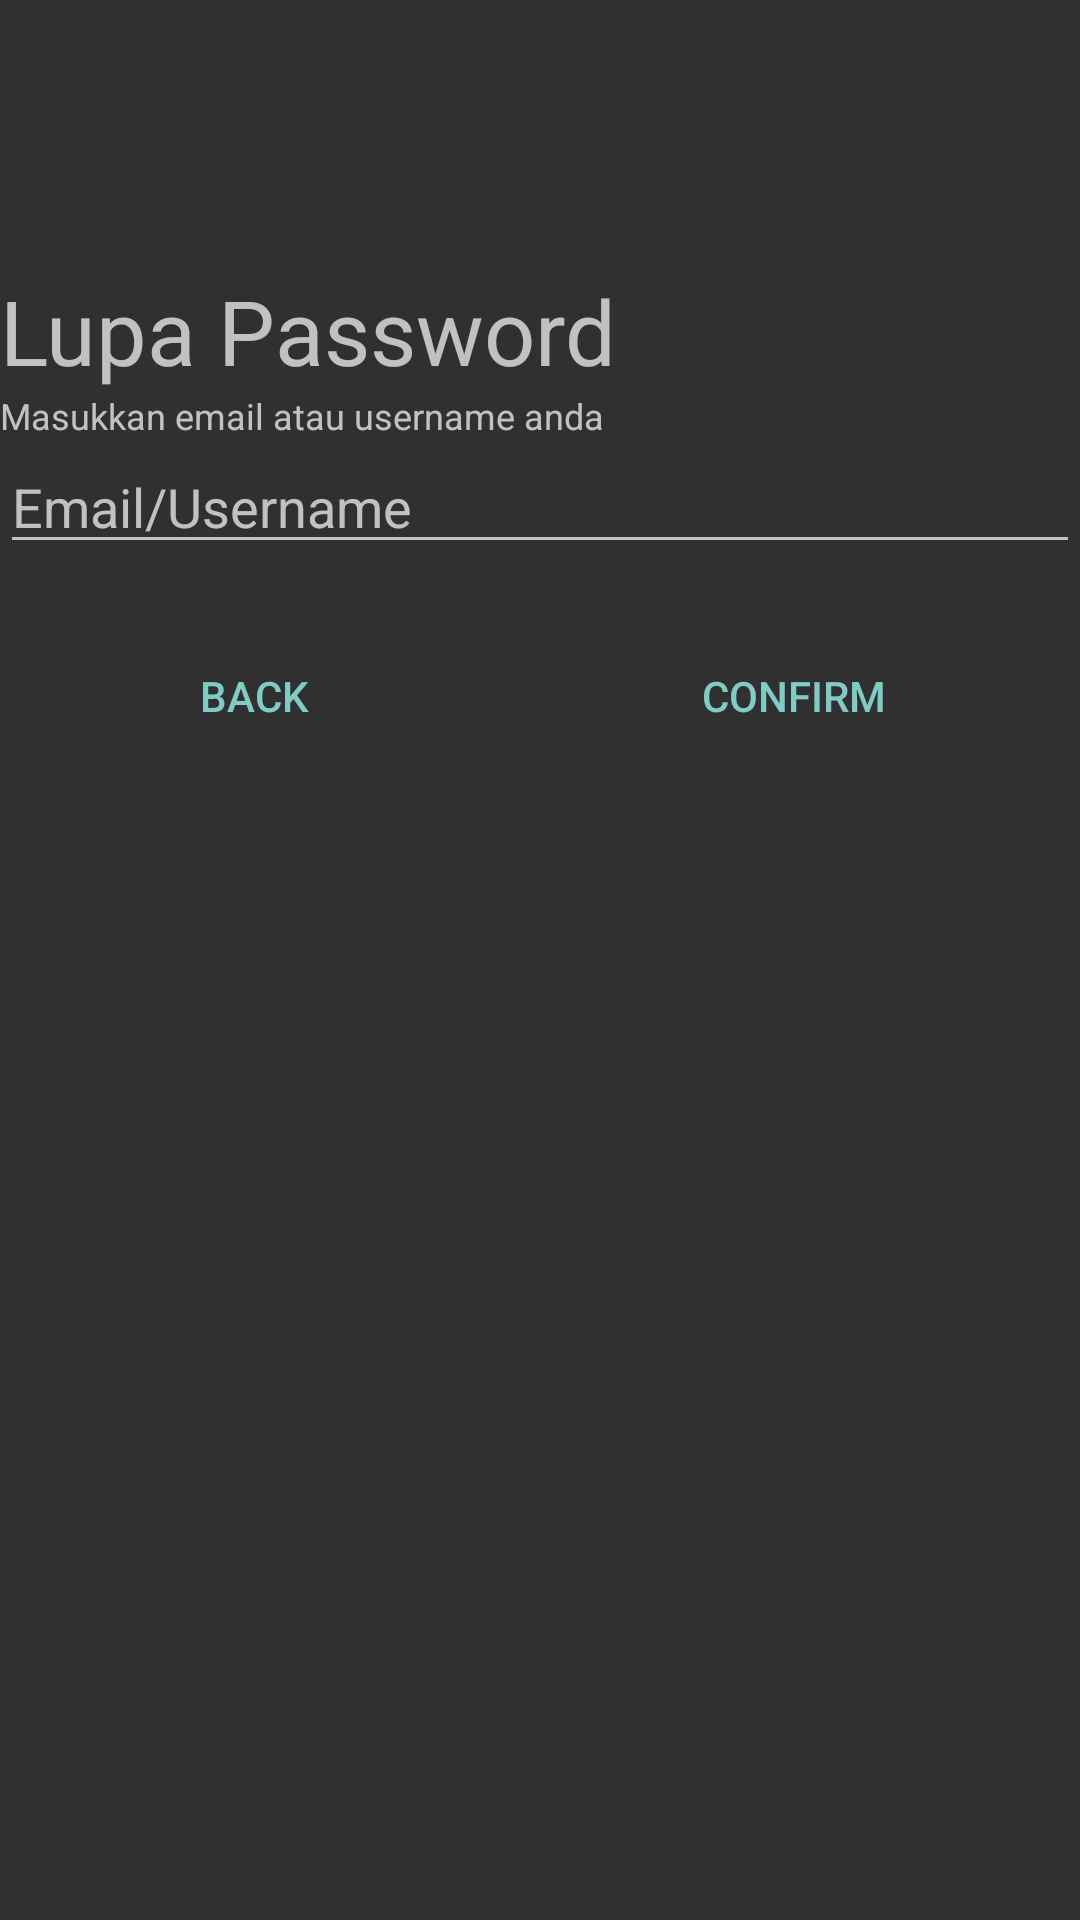

Produce the Android XML layout that renders to this screen, including the resource entries it uses.
<!-- AndroidManifest.xml: activity theme AppTheme.NoActionBar -->
<!-- res/layout/activity_lupa_password.xml -->
<?xml version="1.0" encoding="utf-8"?>
<LinearLayout xmlns:android="http://schemas.android.com/apk/res/android"
  xmlns:app="http://schemas.android.com/apk/res-auto"
  xmlns:tools="http://schemas.android.com/tools"
  android:layout_width="match_parent"
  android:layout_height="match_parent"
  android:layout_marginHorizontal="@dimen/activity_horizontal_margin"
  android:layout_marginVertical="@dimen/activity_vertical_margin"
  android:orientation="vertical"
  tools:context=".LupaPasswordActivity">

  <TextView
    android:id="@+id/tv_lupapass_lupapassword"
    android:layout_width="match_parent"
    android:layout_height="wrap_content"
    android:layout_marginTop="90dp"
    android:text="@string/lupa_password"
    android:textSize="30sp" />

  <TextView
    android:id="@+id/tv_lupapass_lupapassdesc"
    android:layout_width="match_parent"
    android:layout_height="wrap_content"
    android:text="@string/lupa_pass_desc"
    android:textSize="12sp" />

  <EditText
    android:id="@+id/et_lupapass_identifier"
    android:layout_width="match_parent"
    android:layout_height="wrap_content"
    android:autofillHints="@string/email_username"
    android:ems="10"
    android:hint="@string/email_username"
    android:inputType="text" />

  <LinearLayout
    style="?android:attr/buttonBarStyle"
    android:layout_width="match_parent"
    android:layout_height="wrap_content"
    android:orientation="horizontal">

    <Button
      android:id="@+id/btn_lupapass_back"
      style="?android:attr/buttonBarButtonStyle"
      android:layout_width="wrap_content"
      android:layout_height="wrap_content"
      android:layout_marginTop="20dp"
      android:layout_weight="1"
      android:onClick="onLupaPasswordBackClick"
      android:text="@string/back" />

    <Button
      android:id="@+id/btn_lupapass_confirm"
      style="?android:attr/buttonBarButtonStyle"
      android:layout_width="wrap_content"
      android:layout_height="wrap_content"
      android:layout_marginTop="20dp"
      android:layout_weight="1"
      android:onClick="onLupaPasswordConfirmClik"
      android:text="@string/confirm" />
  </LinearLayout>

</LinearLayout>
<!-- resources referenced by this layout -->
<resources>
  <dimen name="activity_horizontal_margin">16dp</dimen>
  <dimen name="activity_vertical_margin">16dp</dimen>
  <string name="back">Back</string>
  <string name="confirm">Confirm</string>
  <string name="email_username">Email/Username</string>
  <string name="lupa_pass_desc">Masukkan email atau username anda</string>
  <string name="lupa_password">Lupa Password</string>
  <style name="AppTheme.NoActionBar" parent="Theme.AppCompat.NoActionBar">
      
      <item name="windowActionBar">false</item>
      <item name="windowNoTitle">true</item>
      <item name="android:statusBarColor">@android:color/transparent</item>
    </style>
</resources>
